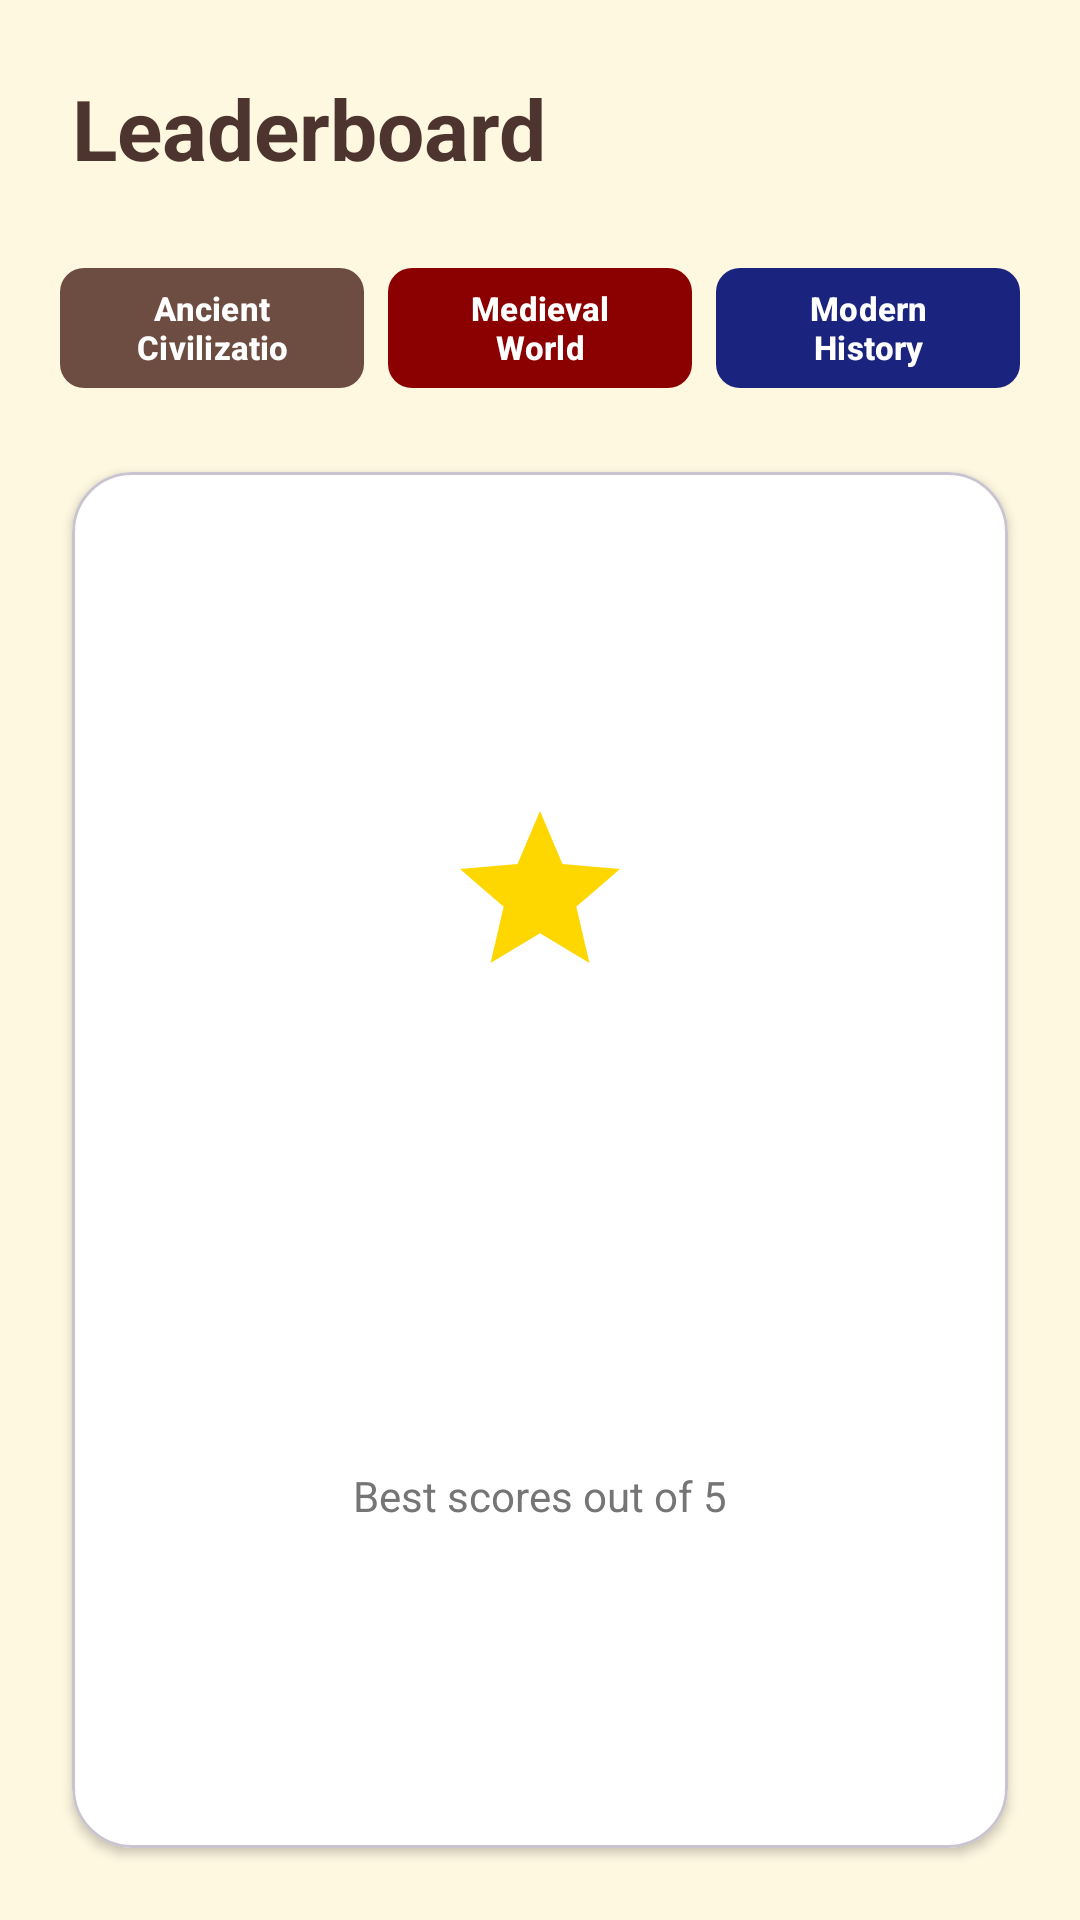

Write the Android layout XML for this screen, with the resource values it uses.
<!-- AndroidManifest.xml: application theme Base.Theme.ProjectManager -->
<!-- res/layout/activity_leaderboard.xml -->
<?xml version="1.0" encoding="utf-8"?>
<androidx.constraintlayout.widget.ConstraintLayout xmlns:android="http://schemas.android.com/apk/res/android"
    xmlns:app="http://schemas.android.com/apk/res-auto"
    android:layout_width="match_parent"
    android:layout_height="match_parent"
    android:background="@color/background">

    <TextView
        android:id="@+id/tv_title"
        android:layout_width="wrap_content"
        android:layout_height="wrap_content"
        android:layout_marginStart="24dp"
        android:layout_marginTop="24dp"
        android:text="@string/leaderboard"
        android:textColor="@color/primary_dark"
        android:textSize="28sp"
        android:textStyle="bold"
        app:layout_constraintStart_toStartOf="parent"
        app:layout_constraintTop_toTopOf="parent" />

    <LinearLayout
        android:id="@+id/tab_container"
        android:layout_width="0dp"
        android:layout_height="wrap_content"
        android:layout_marginTop="24dp"
        android:layout_marginHorizontal="16dp"
        android:orientation="horizontal"
        app:layout_constraintEnd_toEndOf="parent"
        app:layout_constraintStart_toStartOf="parent"
        app:layout_constraintTop_toBottomOf="@id/tv_title">

        <com.google.android.material.button.MaterialButton
            android:id="@+id/btn_tab_ancient"
            android:layout_width="0dp"
            android:layout_height="48dp"
            android:layout_weight="1"
            android:layout_marginHorizontal="4dp"
            android:text="@string/ancient"
            android:textAllCaps="false"
            android:textSize="11sp"
            android:textStyle="bold"
            app:backgroundTint="@color/ancient_brown"
            app:cornerRadius="8dp" />

        <com.google.android.material.button.MaterialButton
            android:id="@+id/btn_tab_medieval"
            android:layout_width="0dp"
            android:layout_height="48dp"
            android:layout_weight="1"
            android:layout_marginHorizontal="4dp"
            android:text="@string/medieval"
            android:textAllCaps="false"
            android:textSize="11sp"
            android:textStyle="bold"
            app:backgroundTint="@color/medieval_red"
            app:cornerRadius="8dp" />

        <com.google.android.material.button.MaterialButton
            android:id="@+id/btn_tab_modern"
            android:layout_width="0dp"
            android:layout_height="48dp"
            android:layout_weight="1"
            android:layout_marginHorizontal="4dp"
            android:text="@string/modern"
            android:textAllCaps="false"
            android:textSize="11sp"
            android:textStyle="bold"
            app:backgroundTint="@color/modern_navy"
            app:cornerRadius="8dp" />
    </LinearLayout>

    <com.google.android.material.card.MaterialCardView
        android:id="@+id/scores_card"
        android:layout_width="0dp"
        android:layout_height="0dp"
        android:layout_margin="24dp"
        app:cardBackgroundColor="@color/card_bg"
        app:cardCornerRadius="20dp"
        app:cardElevation="2dp"
        app:layout_constraintBottom_toBottomOf="parent"
        app:layout_constraintEnd_toEndOf="parent"
        app:layout_constraintStart_toStartOf="parent"
        app:layout_constraintTop_toBottomOf="@id/tab_container">

        <LinearLayout
            android:layout_width="match_parent"
            android:layout_height="match_parent"
            android:gravity="center"
            android:orientation="vertical"
            android:padding="32dp">

            <ImageView
                android:layout_width="64dp"
                android:layout_height="64dp"
                android:src="@drawable/bg_star_filled"
                android:layout_marginBottom="16dp" />

            <TextView
                android:id="@+id/tv_easy_score"
                android:layout_width="wrap_content"
                android:layout_height="wrap_content"
                android:layout_marginBottom="16dp"
                android:textColor="@color/text_primary"
                android:textSize="22sp"
                android:textStyle="bold" />

            <TextView
                android:id="@+id/tv_medium_score"
                android:layout_width="wrap_content"
                android:layout_height="wrap_content"
                android:layout_marginBottom="16dp"
                android:textColor="@color/text_primary"
                android:textSize="22sp"
                android:textStyle="bold" />

            <TextView
                android:id="@+id/tv_hard_score"
                android:layout_width="wrap_content"
                android:layout_height="wrap_content"
                android:textColor="@color/text_primary"
                android:textSize="22sp"
                android:textStyle="bold" />

            <TextView
                android:layout_width="wrap_content"
                android:layout_height="wrap_content"
                android:layout_marginTop="24dp"
                android:text="Best scores out of 5"
                android:textColor="@color/text_secondary"
                android:textSize="14sp" />
        </LinearLayout>
    </com.google.android.material.card.MaterialCardView>

</androidx.constraintlayout.widget.ConstraintLayout>
<!-- resources referenced by this layout -->
<resources>
  <color name="ancient_brown">#6D4C41</color>
  <color name="background">#FFF8E1</color>
  <color name="card_bg">#FFFFFF</color>
  <color name="medieval_red">#8B0000</color>
  <color name="modern_navy">#1A237E</color>
  <color name="primary_dark">#4E342E</color>
  <color name="text_primary">#212121</color>
  <color name="text_secondary">#757575</color>
  <!-- drawable bg_star_filled (drawable) -->
  <?xml version="1.0" encoding="utf-8"?>
  <vector xmlns:android="http://schemas.android.com/apk/res/android"
      android:width="48dp"
      android:height="48dp"
      android:viewportWidth="24"
      android:viewportHeight="24">
      <path
          android:fillColor="@color/gold"
          android:pathData="M12,17.27L18.18,21l-1.64,-7.03L22,9.24l-7.19,-0.61L12,2 9.19,8.63 2,9.24l5.46,4.73L5.82,21z"/>
  </vector>
  <string name="ancient">Ancient Civilizations</string>
  <string name="leaderboard">Leaderboard</string>
  <string name="medieval">Medieval World</string>
  <string name="modern">Modern History</string>
  <style name="Base.Theme.ProjectManager" parent="Theme.Material3.Light.NoActionBar">
          <item name="colorPrimary">@color/primary_dark</item>
          <item name="colorPrimaryVariant">@color/text_secondary</item>
          <item name="colorOnPrimary">@color/white</item>
          <item name="colorSecondary">@color/accent</item>
          <item name="colorSecondaryVariant">@color/gold</item>
          <item name="android:colorBackground">@color/background</item>
      </style>
  <color name="gold">#FFD700</color>
  <color name="white">#FFFFFFFF</color>
  <color name="accent">#FF8F00</color>
</resources>
